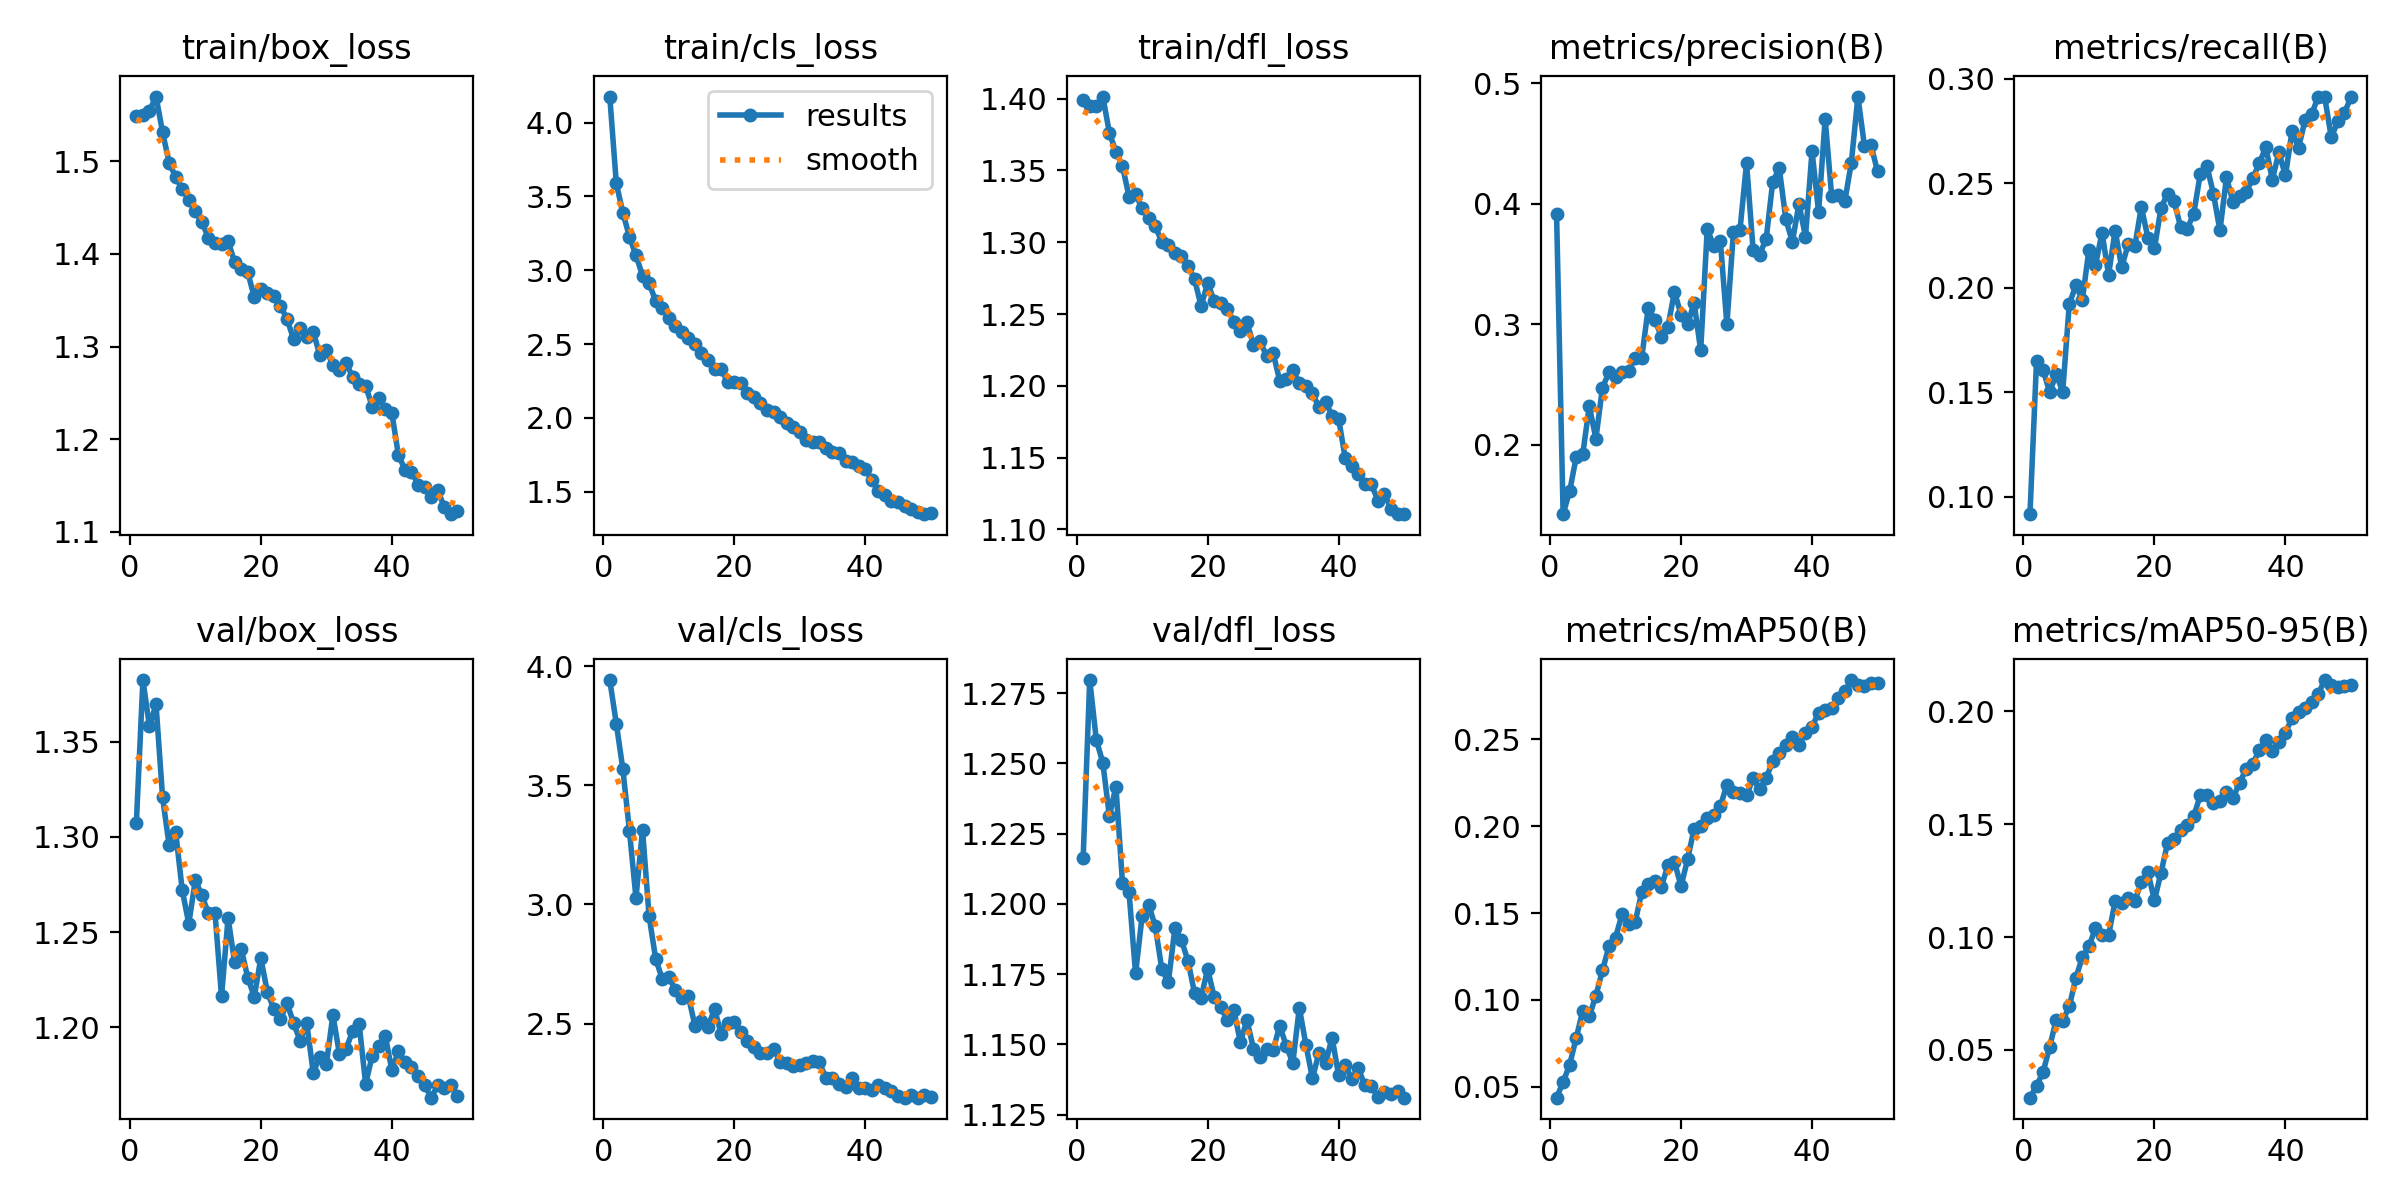

The data file committed next to this chart (first rows):
epoch, time, train/box_loss, train/cls_loss, train/dfl_loss, metrics/precision(B), metrics/recall(B), metrics/mAP50(B), metrics/mAP50-95(B), val/box_loss, val/cls_loss, val/dfl_loss, lr/pg0, lr/pg1, lr/pg2
1, 192.2, 1.548, 4.177, 1.399, 0.3911, 0.09162, 0.04365, 0.02885, 1.308, 3.942, 1.216, 0.0001511, 0.0001511, 0.0001511
2, 357.5, 1.55, 3.588, 1.395, 0.1423, 0.1647, 0.0526, 0.03409, 1.383, 3.759, 1.28, 0.0002968, 0.0002968, 0.0002968
3, 519.9, 1.554, 3.39, 1.395, 0.1614, 0.1608, 0.06269, 0.04015, 1.358, 3.568, 1.258, 0.0004365, 0.0004365, 0.0004365
4, 679.4, 1.57, 3.227, 1.401, 0.1897, 0.15, 0.0781, 0.0513, 1.37, 3.309, 1.25, 0.000428, 0.000428, 0.000428
5, 853.1, 1.531, 3.101, 1.376, 0.1922, 0.1585, 0.09365, 0.06326, 1.321, 3.028, 1.231, 0.000419, 0.000419, 0.000419
6, 1054, 1.498, 2.964, 1.363, 0.232, 0.1503, 0.09056, 0.06298, 1.296, 3.314, 1.242, 0.00041, 0.00041, 0.00041
7, 1252, 1.483, 2.911, 1.353, 0.2049, 0.1922, 0.1023, 0.06923, 1.303, 2.952, 1.208, 0.0004009, 0.0004009, 0.0004009
8, 1428, 1.47, 2.794, 1.332, 0.2471, 0.2012, 0.1169, 0.08177, 1.272, 2.773, 1.204, 0.0003919, 0.0003919, 0.0003919
9, 1604, 1.458, 2.743, 1.333, 0.26, 0.1942, 0.1308, 0.0912, 1.254, 2.688, 1.175, 0.0003829, 0.0003829, 0.0003829
10, 1778, 1.446, 2.678, 1.324, 0.2563, 0.2183, 0.1359, 0.09582, 1.277, 2.695, 1.196, 0.0003739, 0.0003739, 0.0003739
11, 1944, 1.434, 2.622, 1.317, 0.26, 0.2109, 0.1494, 0.1039, 1.269, 2.643, 1.2, 0.0003649, 0.0003649, 0.0003649
12, 2112, 1.417, 2.584, 1.311, 0.2612, 0.2263, 0.1437, 0.1008, 1.26, 2.608, 1.192, 0.0003559, 0.0003559, 0.0003559
13, 2283, 1.411, 2.543, 1.3, 0.272, 0.2063, 0.1448, 0.1008, 1.26, 2.614, 1.177, 0.0003469, 0.0003469, 0.0003469
14, 2457, 1.41, 2.502, 1.298, 0.2721, 0.2273, 0.1621, 0.1158, 1.216, 2.492, 1.172, 0.0003379, 0.0003379, 0.0003379
15, 2624, 1.414, 2.443, 1.293, 0.3136, 0.2099, 0.1668, 0.1151, 1.257, 2.513, 1.191, 0.0003289, 0.0003289, 0.0003289
16, 2787, 1.391, 2.392, 1.29, 0.3036, 0.2208, 0.1683, 0.1173, 1.234, 2.488, 1.187, 0.0003199, 0.0003199, 0.0003199
17, 2950, 1.383, 2.332, 1.283, 0.2895, 0.2198, 0.1652, 0.116, 1.241, 2.56, 1.18, 0.0003109, 0.0003109, 0.0003109
18, 3113, 1.38, 2.332, 1.274, 0.298, 0.2387, 0.1774, 0.1243, 1.226, 2.458, 1.168, 0.0003018, 0.0003018, 0.0003018
19, 3277, 1.353, 2.241, 1.255, 0.3268, 0.224, 0.1794, 0.1288, 1.216, 2.503, 1.167, 0.0002928, 0.0002928, 0.0002928
20, 3440, 1.362, 2.246, 1.272, 0.3077, 0.2189, 0.1654, 0.1162, 1.236, 2.506, 1.177, 0.0002838, 0.0002838, 0.0002838
21, 3603, 1.357, 2.233, 1.259, 0.2999, 0.2381, 0.1809, 0.1284, 1.218, 2.466, 1.167, 0.0002748, 0.0002748, 0.0002748
22, 3765, 1.354, 2.17, 1.257, 0.3176, 0.2451, 0.1986, 0.1416, 1.209, 2.426, 1.163, 0.0002658, 0.0002658, 0.0002658
23, 3926, 1.344, 2.139, 1.254, 0.2782, 0.2414, 0.1998, 0.1436, 1.204, 2.404, 1.159, 0.0002568, 0.0002568, 0.0002568
24, 4087, 1.329, 2.099, 1.245, 0.3787, 0.2292, 0.2045, 0.1472, 1.213, 2.378, 1.162, 0.0002478, 0.0002478, 0.0002478
25, 4248, 1.308, 2.052, 1.238, 0.3651, 0.2282, 0.2063, 0.1495, 1.202, 2.378, 1.151, 0.0002388, 0.0002388, 0.0002388
26, 4411, 1.32, 2.042, 1.244, 0.369, 0.2355, 0.2114, 0.1535, 1.193, 2.395, 1.159, 0.0002298, 0.0002298, 0.0002298
27, 4572, 1.311, 2.004, 1.228, 0.2997, 0.2545, 0.224, 0.1627, 1.202, 2.34, 1.149, 0.0002208, 0.0002208, 0.0002208
28, 4732, 1.316, 1.964, 1.231, 0.3764, 0.2585, 0.22, 0.163, 1.176, 2.336, 1.146, 0.0002118, 0.0002118, 0.0002118
29, 4894, 1.291, 1.935, 1.221, 0.3782, 0.2451, 0.2194, 0.1595, 1.185, 2.321, 1.148, 0.0002027, 0.0002027, 0.0002027
30, 5056, 1.297, 1.907, 1.223, 0.4337, 0.2274, 0.2177, 0.1603, 1.181, 2.327, 1.148, 0.0001937, 0.0001937, 0.0001937
31, 5218, 1.28, 1.851, 1.204, 0.3617, 0.2529, 0.2276, 0.1643, 1.206, 2.333, 1.157, 0.0001847, 0.0001847, 0.0001847
32, 5380, 1.275, 1.839, 1.205, 0.3577, 0.2409, 0.2213, 0.1615, 1.186, 2.345, 1.15, 0.0001757, 0.0001757, 0.0001757
33, 5541, 1.283, 1.836, 1.211, 0.3709, 0.2441, 0.2278, 0.1684, 1.188, 2.338, 1.143, 0.0001667, 0.0001667, 0.0001667
34, 5704, 1.267, 1.793, 1.202, 0.4181, 0.2457, 0.2374, 0.1742, 1.198, 2.272, 1.163, 0.0001577, 0.0001577, 0.0001577
35, 5866, 1.26, 1.771, 1.2, 0.4293, 0.2523, 0.2423, 0.1767, 1.202, 2.273, 1.15, 0.0001487, 0.0001487, 0.0001487
36, 6027, 1.258, 1.763, 1.195, 0.3868, 0.2595, 0.2466, 0.1827, 1.17, 2.246, 1.138, 0.0001397, 0.0001397, 0.0001397
37, 6189, 1.235, 1.709, 1.185, 0.3684, 0.2673, 0.2515, 0.1871, 1.185, 2.236, 1.147, 0.0001307, 0.0001307, 0.0001307
38, 6351, 1.245, 1.698, 1.189, 0.3997, 0.2518, 0.2471, 0.1825, 1.19, 2.273, 1.143, 0.0001217, 0.0001217, 0.0001217
39, 6514, 1.232, 1.673, 1.179, 0.3726, 0.2648, 0.2537, 0.1864, 1.195, 2.23, 1.152, 0.0001127, 0.0001127, 0.0001127
40, 6676, 1.228, 1.657, 1.177, 0.4435, 0.2537, 0.2574, 0.1904, 1.177, 2.232, 1.139, 0.0001036, 0.0001036, 0.0001036
41, 6833, 1.183, 1.58, 1.15, 0.393, 0.2749, 0.2652, 0.197, 1.187, 2.223, 1.143, 9.464e-05, 9.464e-05, 9.464e-05
42, 6990, 1.167, 1.508, 1.144, 0.4704, 0.267, 0.2671, 0.1996, 1.182, 2.242, 1.138, 8.5631e-05, 8.5631e-05, 8.5631e-05
43, 7146, 1.165, 1.477, 1.138, 0.4059, 0.2803, 0.2681, 0.2013, 1.179, 2.232, 1.141, 7.6622e-05, 7.6622e-05, 7.6622e-05
44, 7302, 1.151, 1.437, 1.132, 0.4069, 0.2831, 0.2738, 0.2039, 1.175, 2.219, 1.135, 6.7613e-05, 6.7613e-05, 6.7613e-05
45, 7459, 1.149, 1.431, 1.131, 0.402, 0.2915, 0.2776, 0.2077, 1.17, 2.197, 1.135, 5.8604e-05, 5.8604e-05, 5.8604e-05
46, 7617, 1.138, 1.4, 1.12, 0.434, 0.2912, 0.2842, 0.2138, 1.163, 2.189, 1.131, 4.9595e-05, 4.9595e-05, 4.9595e-05
47, 7773, 1.145, 1.385, 1.125, 0.4888, 0.2719, 0.2813, 0.2114, 1.169, 2.201, 1.133, 4.0586e-05, 4.0586e-05, 4.0586e-05
48, 7929, 1.127, 1.363, 1.114, 0.4477, 0.2799, 0.2805, 0.2106, 1.168, 2.189, 1.132, 3.1577e-05, 3.1577e-05, 3.1577e-05
49, 8084, 1.119, 1.348, 1.111, 0.4484, 0.2838, 0.2823, 0.2111, 1.17, 2.2, 1.133, 2.2568e-05, 2.2568e-05, 2.2568e-05
50, 8239, 1.122, 1.354, 1.111, 0.4268, 0.2912, 0.2827, 0.2117, 1.164, 2.193, 1.131, 1.3559e-05, 1.3559e-05, 1.3559e-05
